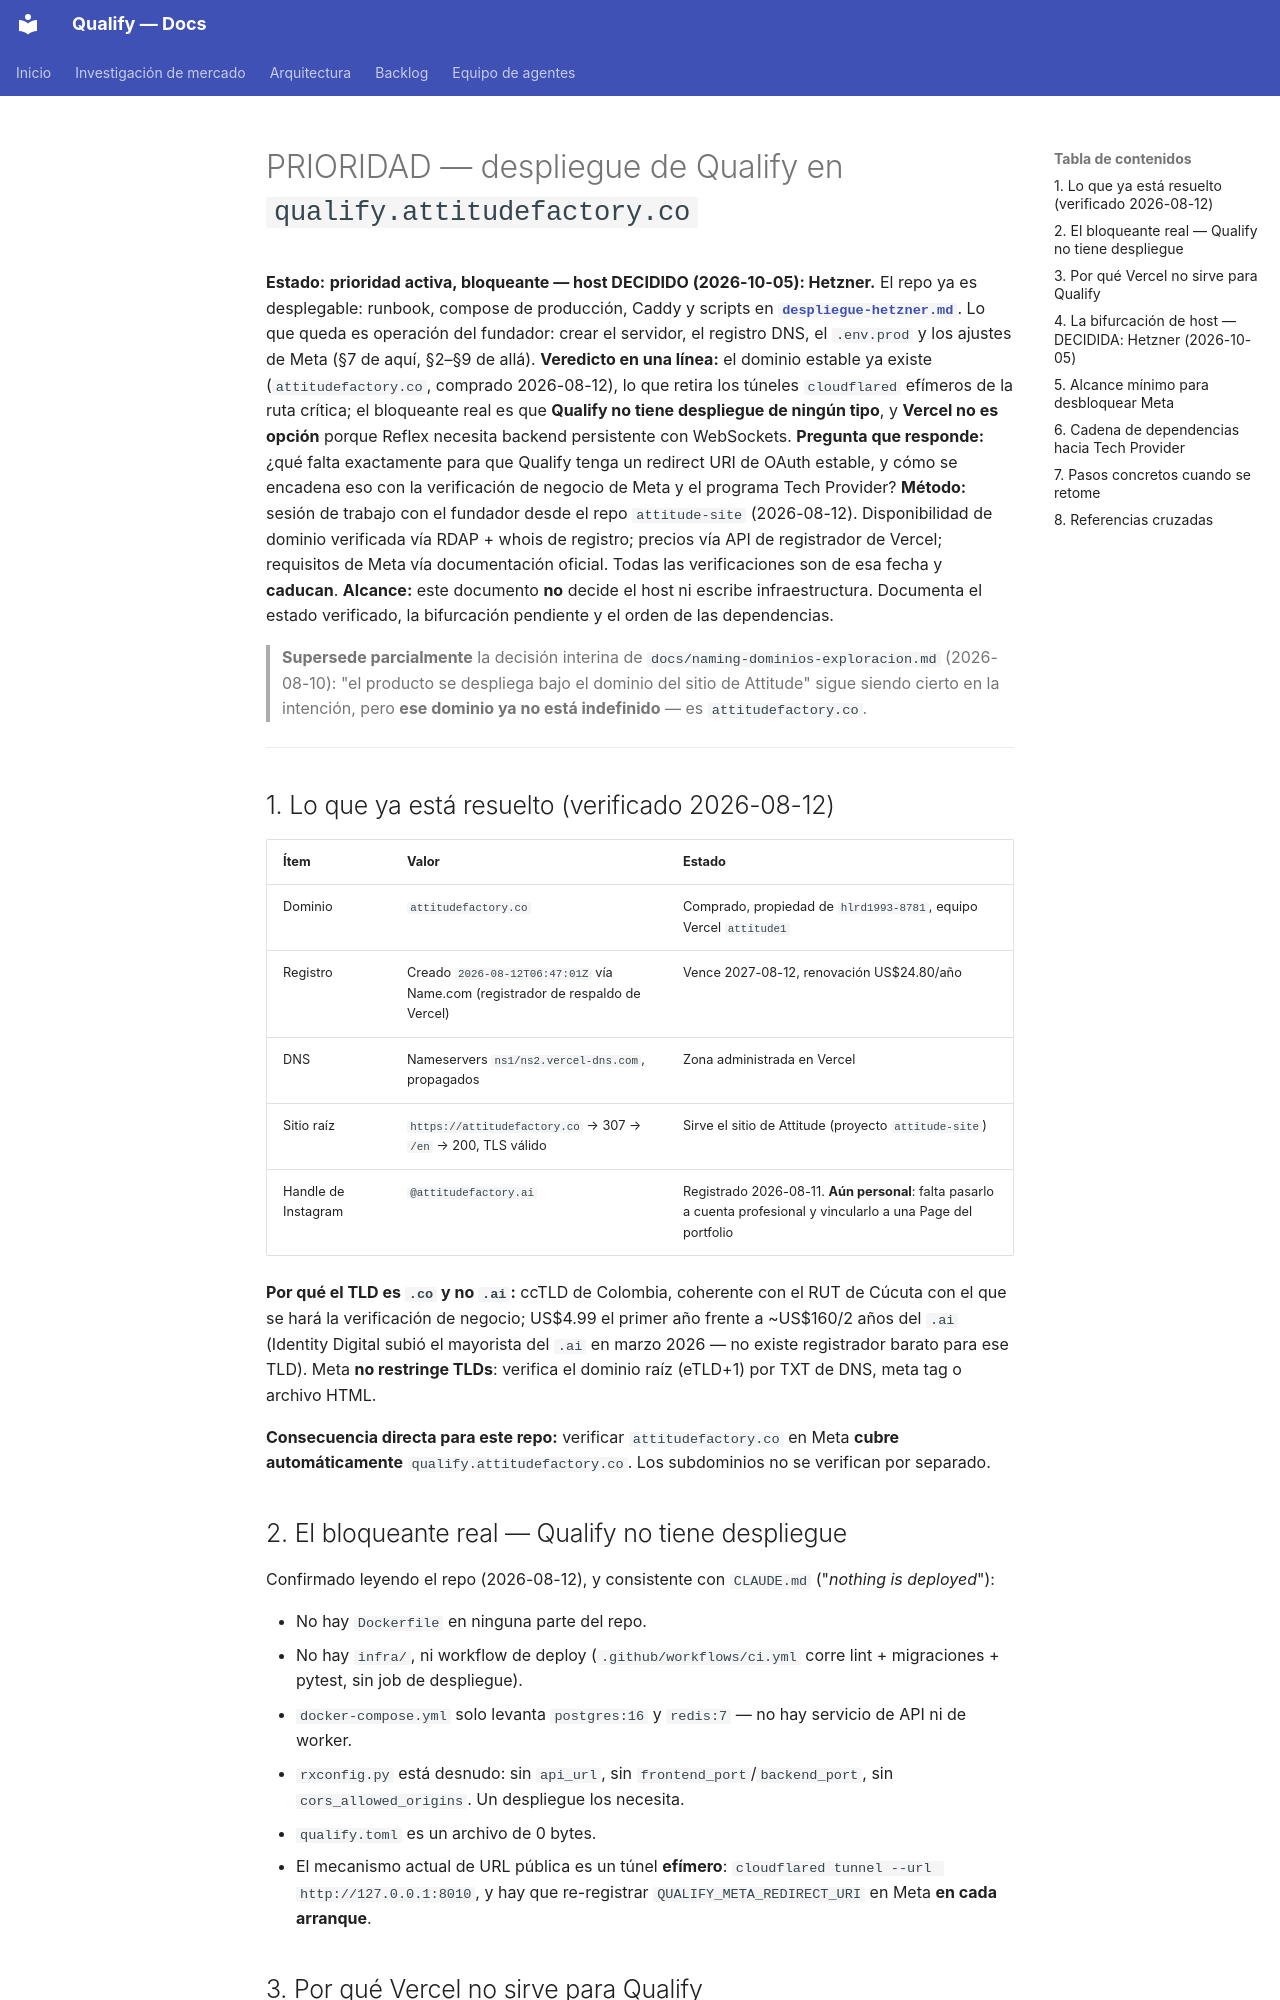

repository: AttitudeFactory/Qualify · page: prioridad-despliegue-subdominio/index.html · generator: mkdocs

# PRIORIDAD — despliegue de Qualify en `qualify.attitudefactory.co`

**Estado:** **prioridad activa, bloqueante — host DECIDIDO (2026-10-05): Hetzner.** El repo ya es desplegable: runbook, compose de producción, Caddy y scripts en **[`despliegue-hetzner.md`](despliegue-hetzner.md)**. Lo que queda es operación del fundador: crear el servidor, el registro DNS, el `.env.prod` y los ajustes de Meta (§7 de aquí, §2–§9 de allá).
**Veredicto en una línea:** el dominio estable ya existe (`attitudefactory.co`, comprado 2026-08-12), lo que retira los túneles `cloudflared` efímeros de la ruta crítica; el bloqueante real es que **Qualify no tiene despliegue de ningún tipo**, y **Vercel no es opción** porque Reflex necesita backend persistente con WebSockets.
**Pregunta que responde:** ¿qué falta exactamente para que Qualify tenga un redirect URI de OAuth estable, y cómo se encadena eso con la verificación de negocio de Meta y el programa Tech Provider?
**Método:** sesión de trabajo con el fundador desde el repo `attitude-site` (2026-08-12). Disponibilidad de dominio verificada vía RDAP + whois de registro; precios vía API de registrador de Vercel; requisitos de Meta vía documentación oficial. Todas las verificaciones son de esa fecha y **caducan**.
**Alcance:** este documento **no** decide el host ni escribe infraestructura. Documenta el estado verificado, la bifurcación pendiente y el orden de las dependencias.

> **Supersede parcialmente** la decisión interina de `docs/naming-dominios-exploracion.md` (2026-08-10): "el producto se despliega bajo el dominio del sitio de Attitude" sigue siendo cierto en la intención, pero **ese dominio ya no está indefinido** — es `attitudefactory.co`.

---

## 1. Lo que ya está resuelto (verificado 2026-08-12)

| Ítem | Valor | Estado |
|---|---|---|
| Dominio | `attitudefactory.co` | Comprado, propiedad de `hlrd1993-8781`, equipo Vercel `attitude1` |
| Registro | Creado `2026-08-12T06:47:01Z` vía Name.com (registrador de respaldo de Vercel) | Vence 2027-08-12, renovación US$24.80/año |
| DNS | Nameservers `ns1/ns2.vercel-dns.com`, propagados | Zona administrada en Vercel |
| Sitio raíz | `https://attitudefactory.co` → 307 → `/en` → 200, TLS válido | Sirve el sitio de Attitude (proyecto `attitude-site`) |
| Handle de Instagram | `@attitudefactory.ai` | Registrado 2026-08-11. **Aún personal**: falta pasarlo a cuenta profesional y vincularlo a una Page del portfolio |

**Por qué el TLD es `.co` y no `.ai`:** ccTLD de Colombia, coherente con el RUT de Cúcuta con el que se hará la verificación de negocio; US$4.99 el primer año frente a ~US$160/2 años del `.ai` (Identity Digital subió el mayorista del `.ai` en marzo 2026 — no existe registrador barato para ese TLD). Meta **no restringe TLDs**: verifica el dominio raíz (eTLD+1) por TXT de DNS, meta tag o archivo HTML.

**Consecuencia directa para este repo:** verificar `attitudefactory.co` en Meta **cubre automáticamente** `qualify.attitudefactory.co`. Los subdominios no se verifican por separado.

## 2. El bloqueante real — Qualify no tiene despliegue

Confirmado leyendo el repo (2026-08-12), y consistente con `CLAUDE.md` ("*nothing is deployed*"):

- No hay `Dockerfile` en ninguna parte del repo.
- No hay `infra/`, ni workflow de deploy (`.github/workflows/ci.yml` corre lint + migraciones + pytest, sin job de despliegue).
- `docker-compose.yml` solo levanta `postgres:16` y `redis:7` — no hay servicio de API ni de worker.
- `rxconfig.py` está desnudo: sin `api_url`, sin `frontend_port`/`backend_port`, sin `cors_allowed_origins`. Un despliegue los necesita.
- `qualify.toml` es un archivo de 0 bytes.
- El mecanismo actual de URL pública es un túnel **efímero**: `cloudflared tunnel --url http://127.0.0.1:8010`, y hay que re-registrar `QUALIFY_META_REDIRECT_URI` en Meta **en cada arranque**.
